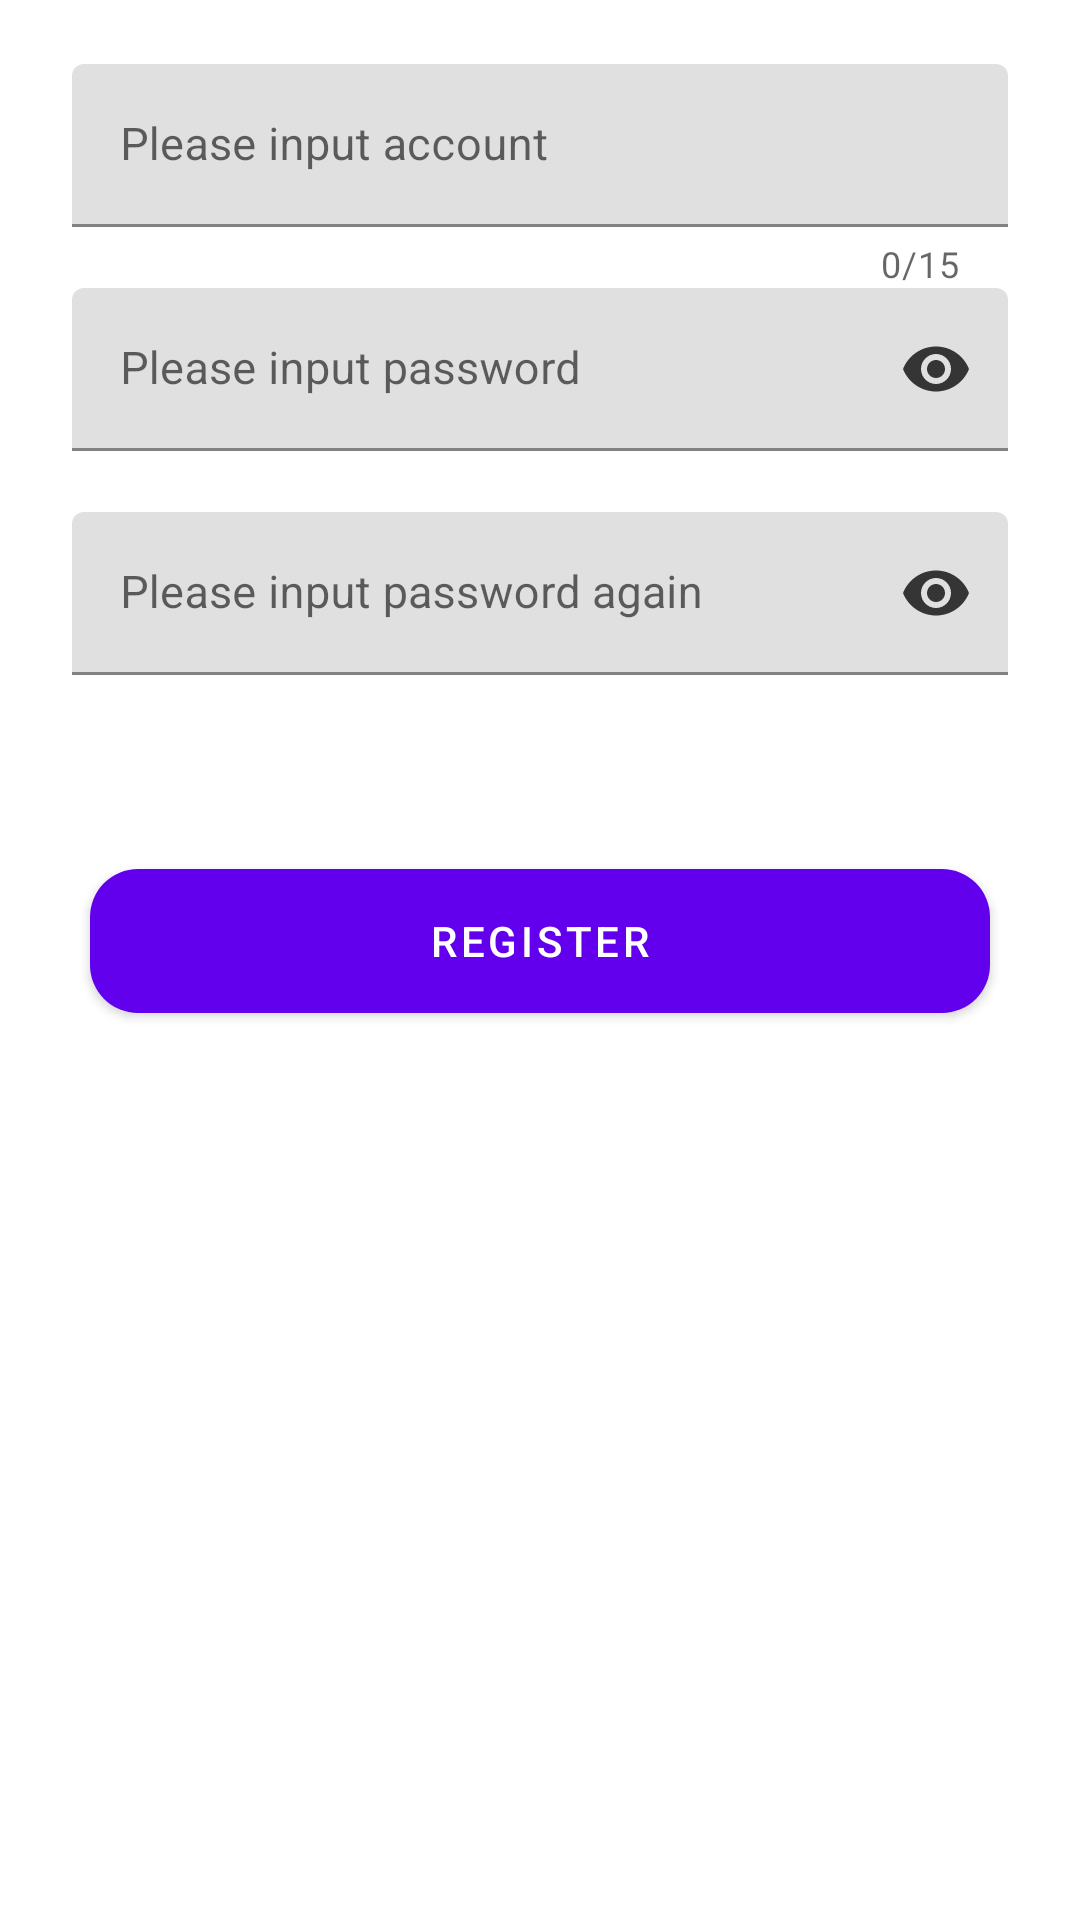

Write the Android layout XML for this screen, with the resource values it uses.
<!-- AndroidManifest.xml: application theme Theme.Restaurant -->
<!-- res/layout/fragment_register.xml -->
<?xml version="1.0" encoding="utf-8"?>
<androidx.constraintlayout.widget.ConstraintLayout xmlns:android="http://schemas.android.com/apk/res/android"
    xmlns:app="http://schemas.android.com/apk/res-auto"
    xmlns:tools="http://schemas.android.com/tools"
    android:layout_width="match_parent"
    android:layout_height="match_parent">

    <com.google.android.material.textfield.TextInputLayout
        android:id="@+id/register_til_username"
        android:layout_width="match_parent"
        android:layout_height="wrap_content"
        android:layout_marginLeft="24dp"
        android:layout_marginTop="16dp"
        android:layout_marginRight="24dp"
        android:hint="Please input account"
        android:theme="@style/textInputLayout"
        app:counterEnabled="true"
        app:counterMaxLength="15"
        app:layout_constraintBottom_toBottomOf="parent"
        app:layout_constraintEnd_toEndOf="parent"
        app:layout_constraintStart_toStartOf="parent"
        app:layout_constraintTop_toTopOf="parent"
        app:layout_constraintVertical_bias="0.00999999"
        tools:ignore="HardcodedText">

        <com.google.android.material.textfield.TextInputEditText
            android:id="@+id/register_et_username"
            android:layout_width="match_parent"
            android:layout_height="wrap_content"
            android:drawableStart="@drawable/ic_baseline_account_circle_24"
            android:drawablePadding="8dp"
            android:imeOptions="actionNext"
            android:inputType="text"
            android:maxLines="1"
            android:textColor="@color/black"
            android:textSize="15sp" />

    </com.google.android.material.textfield.TextInputLayout>

    <com.google.android.material.textfield.TextInputLayout
        android:id="@+id/register_til_password"
        android:layout_width="match_parent"
        android:layout_height="wrap_content"
        android:layout_marginLeft="24dp"
        android:layout_marginRight="24dp"
        android:hint="Please input password"
        android:theme="@style/textInputLayout"
        app:counterMaxLength="16"
        app:errorEnabled="true"
        app:layout_constraintEnd_toEndOf="parent"
        app:layout_constraintStart_toStartOf="parent"
        app:layout_constraintTop_toBottomOf="@+id/register_til_username"
        app:passwordToggleEnabled="true"
        app:passwordToggleTint="#C3000000"
        tools:ignore="HardcodedText">

        <com.google.android.material.textfield.TextInputEditText
            android:id="@+id/register_et_password"
            android:layout_width="match_parent"
            android:layout_height="wrap_content"
            android:digits="0123456789abcdefghijklmnopqrstuvwxyzABCDEFGHIJKLMNOPQRSTUVWXYZ?!=+-_.,"
            android:drawableStart="@drawable/ic_baseline_lock_24"
            android:drawablePadding="8dp"
            android:imeOptions="actionDone"
            android:inputType="textPassword"
            android:lines="1"
            android:maxLines="1"
            android:textColor="@color/black"
            android:textSize="15sp" />
    </com.google.android.material.textfield.TextInputLayout>


    <com.google.android.material.textfield.TextInputLayout
        android:id="@+id/register_til_repeat_password"
        android:layout_width="match_parent"
        android:layout_height="wrap_content"
        android:layout_marginLeft="24dp"
        android:layout_marginRight="24dp"
        android:hint="Please input password again"
        android:theme="@style/textInputLayout"
        app:counterMaxLength="16"
        app:errorEnabled="true"
        app:layout_constraintEnd_toEndOf="parent"
        app:layout_constraintStart_toStartOf="parent"
        app:layout_constraintTop_toBottomOf="@+id/register_til_password"
        app:passwordToggleEnabled="true"
        app:passwordToggleTint="#C3000000"
        tools:ignore="HardcodedText">

        <com.google.android.material.textfield.TextInputEditText
            android:id="@+id/register_et_repeat_password"
            android:layout_width="match_parent"
            android:layout_height="wrap_content"
            android:digits="0123456789abcdefghijklmnopqrstuvwxyzABCDEFGHIJKLMNOPQRSTUVWXYZ?!=+-_.,"
            android:drawableStart="@drawable/ic_baseline_lock_24"
            android:drawablePadding="8dp"
            android:imeOptions="actionDone"
            android:inputType="textPassword"
            android:lines="1"
            android:maxLines="1"
            android:textColor="@color/black"
            android:textSize="15sp" />
    </com.google.android.material.textfield.TextInputLayout>

    <com.google.android.material.button.MaterialButton
        android:id="@+id/register_btn_register"
        android:layout_width="match_parent"
        android:layout_height="60dp"
        android:layout_marginLeft="30dp"
        android:layout_marginRight="30dp"
        android:layout_marginBottom="16dp"
        android:text="Register"
        android:theme="@style/Theme.MaterialComponents.Light"
        app:cornerRadius="16dp"
        app:layout_constraintBottom_toBottomOf="parent"
        app:layout_constraintEnd_toEndOf="parent"
        app:layout_constraintStart_toStartOf="parent"
        app:layout_constraintTop_toBottomOf="@+id/register_til_repeat_password"
        app:layout_constraintVertical_bias="0.120000005"
        tools:ignore="HardcodedText" />

</androidx.constraintlayout.widget.ConstraintLayout>
<!-- resources referenced by this layout -->
<resources>
  <color name="black">#FF000000</color>
  <style name="textInputLayout">
          <item name="android:textColorHint">#808080</item>
          <item name="colorControlNormal">#222222</item>
          
      </style>
  <style name="Theme.Restaurant" parent="Theme.MaterialComponents.DayNight.NoActionBar">
          
          <item name="colorPrimary">@color/main</item>
          <item name="colorPrimaryVariant">@color/teal_700</item>
          <item name="colorOnPrimary">@color/white</item>
          
          <item name="colorSecondary">@color/teal_200</item>
          <item name="colorSecondaryVariant">@color/teal_700</item>
          <item name="colorOnSecondary">@color/black</item>
          
          <item name="android:statusBarColor">#ffffff</item>
          
          <item name="android:navigationBarColor">#ffffff</item>
  
          <item name="android:windowActivityTransitions">true</item>
          <item name="android:windowEnableSplitTouch">false</item>
          <item name="android:splitMotionEvents">false</item>
      </style>
  <color name="main">#F95E6A</color>
  <color name="teal_700">#FF018786</color>
  <color name="white">#FFFFFFFF</color>
  <color name="teal_200">#FF03DAC5</color>
</resources>
